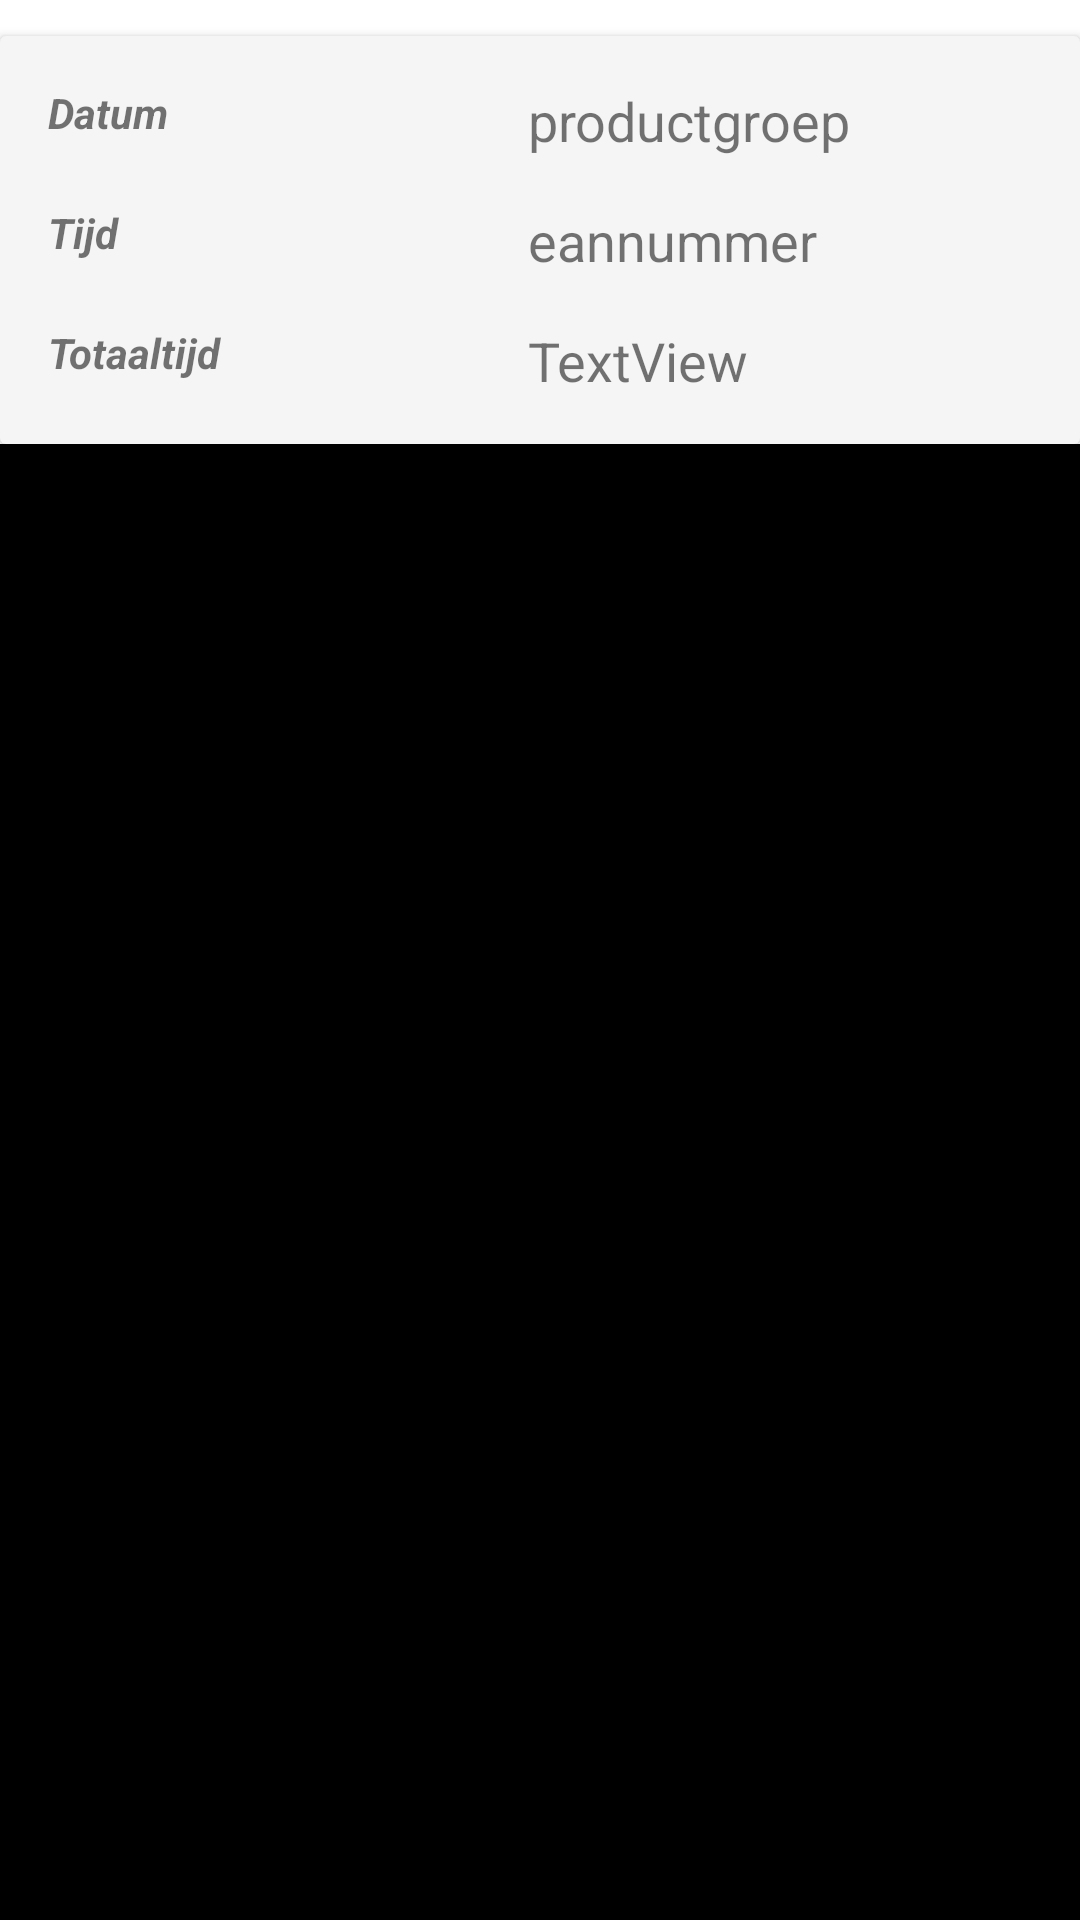

Reconstruct the res/layout file that produces this screen, plus the resources it refers to.
<!-- AndroidManifest.xml: application theme Theme.StaOpHulp -->
<!-- res/layout/inactiviteit_row.xml -->
<?xml version="1.0" encoding="utf-8"?>
<LinearLayout xmlns:android="http://schemas.android.com/apk/res/android"
    xmlns:app="http://schemas.android.com/apk/res-auto"
    xmlns:tools="http://schemas.android.com/tools"
    android:id="@+id/mainLayout"
    android:layout_width="match_parent"
    android:layout_height="wrap_content"
    android:orientation="vertical">

    <androidx.cardview.widget.CardView
        android:id="@+id/cardView"
        android:layout_width="match_parent"
        android:layout_height="wrap_content"
        android:layout_marginTop="12dp"
        app:cardBackgroundColor="@color/grey_100">

        <androidx.constraintlayout.widget.ConstraintLayout
            android:layout_width="match_parent"
            android:layout_height="match_parent"
            android:padding="12dp">

            <TextView
                android:id="@+id/textNaam"
                android:layout_width="136dp"
                android:layout_height="28dp"
                android:layout_marginStart="24dp"
                android:layout_marginTop="4dp"
                android:text="productgroep"
                android:textSize="18sp"
                app:layout_constraintStart_toEndOf="@+id/textView2"
                app:layout_constraintTop_toTopOf="parent" />

            <TextView
                android:id="@+id/textView2"
                android:layout_width="136dp"
                android:layout_height="28dp"
                android:layout_marginStart="4dp"
                android:layout_marginTop="4dp"
                android:text="Datum"
                android:textStyle="bold|italic"
                app:layout_constraintStart_toStartOf="parent"
                app:layout_constraintTop_toTopOf="parent" />

            <TextView
                android:id="@+id/textView3"
                android:layout_width="136dp"
                android:layout_height="28dp"
                android:layout_marginStart="4dp"
                android:layout_marginTop="12dp"
                android:text="Tijd"
                android:textStyle="bold|italic"
                app:layout_constraintStart_toStartOf="parent"
                app:layout_constraintTop_toBottomOf="@+id/textView2" />

            <TextView
                android:id="@+id/textView4"
                android:layout_width="136dp"
                android:layout_height="28dp"
                android:layout_marginStart="4dp"
                android:layout_marginTop="12dp"
                android:text="Totaaltijd"
                android:textStyle="bold|italic"
                app:layout_constraintBottom_toBottomOf="parent"
                app:layout_constraintStart_toStartOf="parent"
                app:layout_constraintTop_toBottomOf="@+id/textView3" />

            <TextView
                android:id="@+id/textTijd"
                android:layout_width="136dp"
                android:layout_height="28dp"
                android:layout_marginStart="24dp"
                android:layout_marginTop="12dp"
                android:text="TextView"
                android:textSize="18dp"
                app:layout_constraintBottom_toBottomOf="parent"
                app:layout_constraintStart_toEndOf="@+id/textView4"
                app:layout_constraintTop_toBottomOf="@+id/naam" />

            <TextView
                android:id="@+id/naam"
                android:layout_width="136dp"
                android:layout_height="28dp"
                android:layout_marginStart="24dp"
                android:layout_marginTop="12dp"
                android:text="eannummer"
                android:textSize="18dp"
                app:layout_constraintStart_toEndOf="@+id/textView3"
                app:layout_constraintTop_toBottomOf="@+id/textNaam" />

        </androidx.constraintlayout.widget.ConstraintLayout>
    </androidx.cardview.widget.CardView>

    <View
        android:id="@+id/view3"
        android:layout_width="match_parent"
        android:layout_height="1dp"
        android:layout_weight="3"
        android:background="@color/colorPrimaryDark" />

</LinearLayout>
<!-- resources referenced by this layout -->
<resources>
  <color name="colorPrimaryDark">#000</color>
  <color name="grey_100">#F5F5F5</color>
  <style name="Theme.StaOpHulp" parent="Theme.MaterialComponents.DayNight.DarkActionBar">
          
          <item name="colorPrimary">@color/purple_700</item>
          <item name="colorPrimaryVariant">@color/teal_700</item>
          <item name="colorOnPrimary">@color/white</item>
          
          <item name="colorSecondary">@color/teal_200</item>
          <item name="colorSecondaryVariant">@color/teal_700</item>
          <item name="colorOnSecondary">@color/black</item>
          
          <item name="android:statusBarColor" tools:targetApi="l">?attr/colorPrimaryVariant</item>
          
      </style>
  <color name="purple_700">#FF03DAC5</color>
  <color name="teal_700">#FF018786</color>
  <color name="white">#FFFFFFFF</color>
  <color name="teal_200">#FF03DAC5</color>
  <color name="black">#FF000000</color>
</resources>
